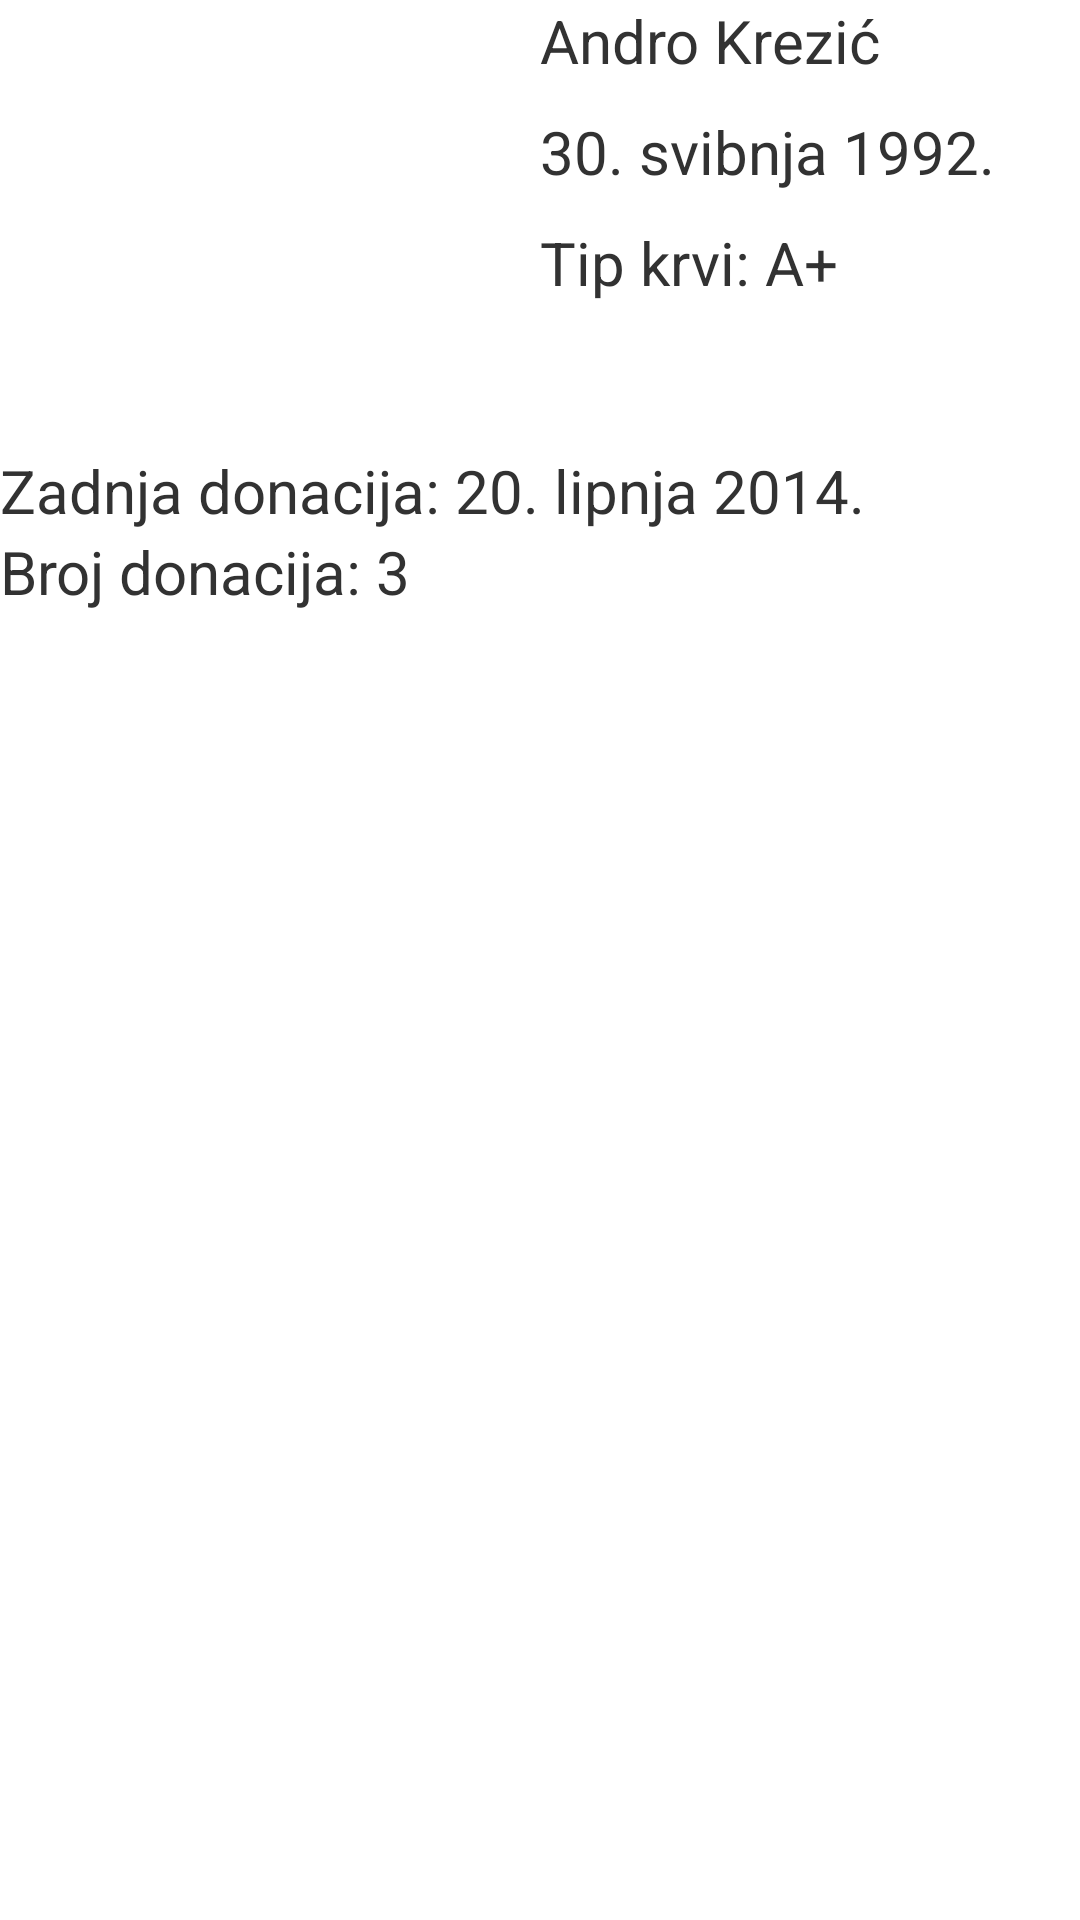

Android layout source for this screen:
<!-- AndroidManifest.xml: application theme AppTheme -->
<!-- res/layout/fragment_profile.xml -->
<?xml version="1.0" encoding="utf-8"?>
<LinearLayout
    xmlns:android="http://schemas.android.com/apk/res/android"
    android:layout_width="match_parent"
    android:layout_height="match_parent"
    android:orientation="vertical">

    <LinearLayout
        android:layout_width="fill_parent"
        android:layout_height="wrap_content"
        android:orientation="horizontal">
        <ImageView
            android:id="@+id/image_profile"
            android:layout_width="fill_parent"
            android:layout_height="150dp"
            android:layout_weight="1"
            android:src="@android:drawable/sym_def_app_icon"
            android:layout_alignParentTop="true"
            android:layout_alignParentLeft="true"
            android:layout_alignParentStart="true" />
        <RelativeLayout
            android:layout_width="fill_parent"
            android:layout_height="wrap_content"
            android:layout_weight="1">
            <TextView
                android:id="@+id/profil_ime_prezime"
                android:layout_width="match_parent"
                android:layout_height="wrap_content"
                android:text="Andro Krezić"
                android:textSize="@dimen/default_text"/>
            <TextView
                android:id="@+id/profil_datum_rodenja"
                android:layout_marginTop="10dp"
                android:layout_below="@id/profil_ime_prezime"
                android:layout_width="match_parent"
                android:layout_height="wrap_content"
                android:text="30. svibnja 1992."
                android:textSize="@dimen/default_text"/>
            <TextView
                android:id="@+id/profil_krvna_grupa"
                android:layout_marginTop="10dp"
                android:layout_below="@+id/profil_datum_rodenja"
                android:layout_width="match_parent"
                android:layout_height="wrap_content"
                android:text="Tip krvi: A+"
                android:textSize="@dimen/default_text"/>
        </RelativeLayout>
    </LinearLayout>

    <LinearLayout
        android:layout_width="fill_parent"
        android:layout_height="wrap_content"
        android:orientation="vertical"
        android:layout_weight="1">

        <TextView
            android:layout_width="wrap_content"
            android:layout_height="wrap_content"
            android:text="Zadnja donacija: 20. lipnja 2014."
            android:textSize="@dimen/default_text"
            android:id="@+id/profil_zadnja_donacija" />

        <TextView
            android:layout_width="wrap_content"
            android:layout_height="wrap_content"
            android:text="Broj donacija: 3"
            android:textSize="@dimen/default_text"
            android:id="@+id/profil_broj_donacija" />

    </LinearLayout>
</LinearLayout>
<!-- resources referenced by this layout -->
<resources>
  <dimen name="default_text">20sp</dimen>
  <style name="AppTheme" parent="android:Theme.Holo.Light.DarkActionBar">
          
          <item name="android:actionBarStyle">@style/MyActionBar</item>
      </style>
  <style name="MyActionBar" parent="@android:style/Widget.Holo.Light.ActionBar.Solid.Inverse">
          <item name="android:background">#c0392b</item>
      </style>
</resources>
